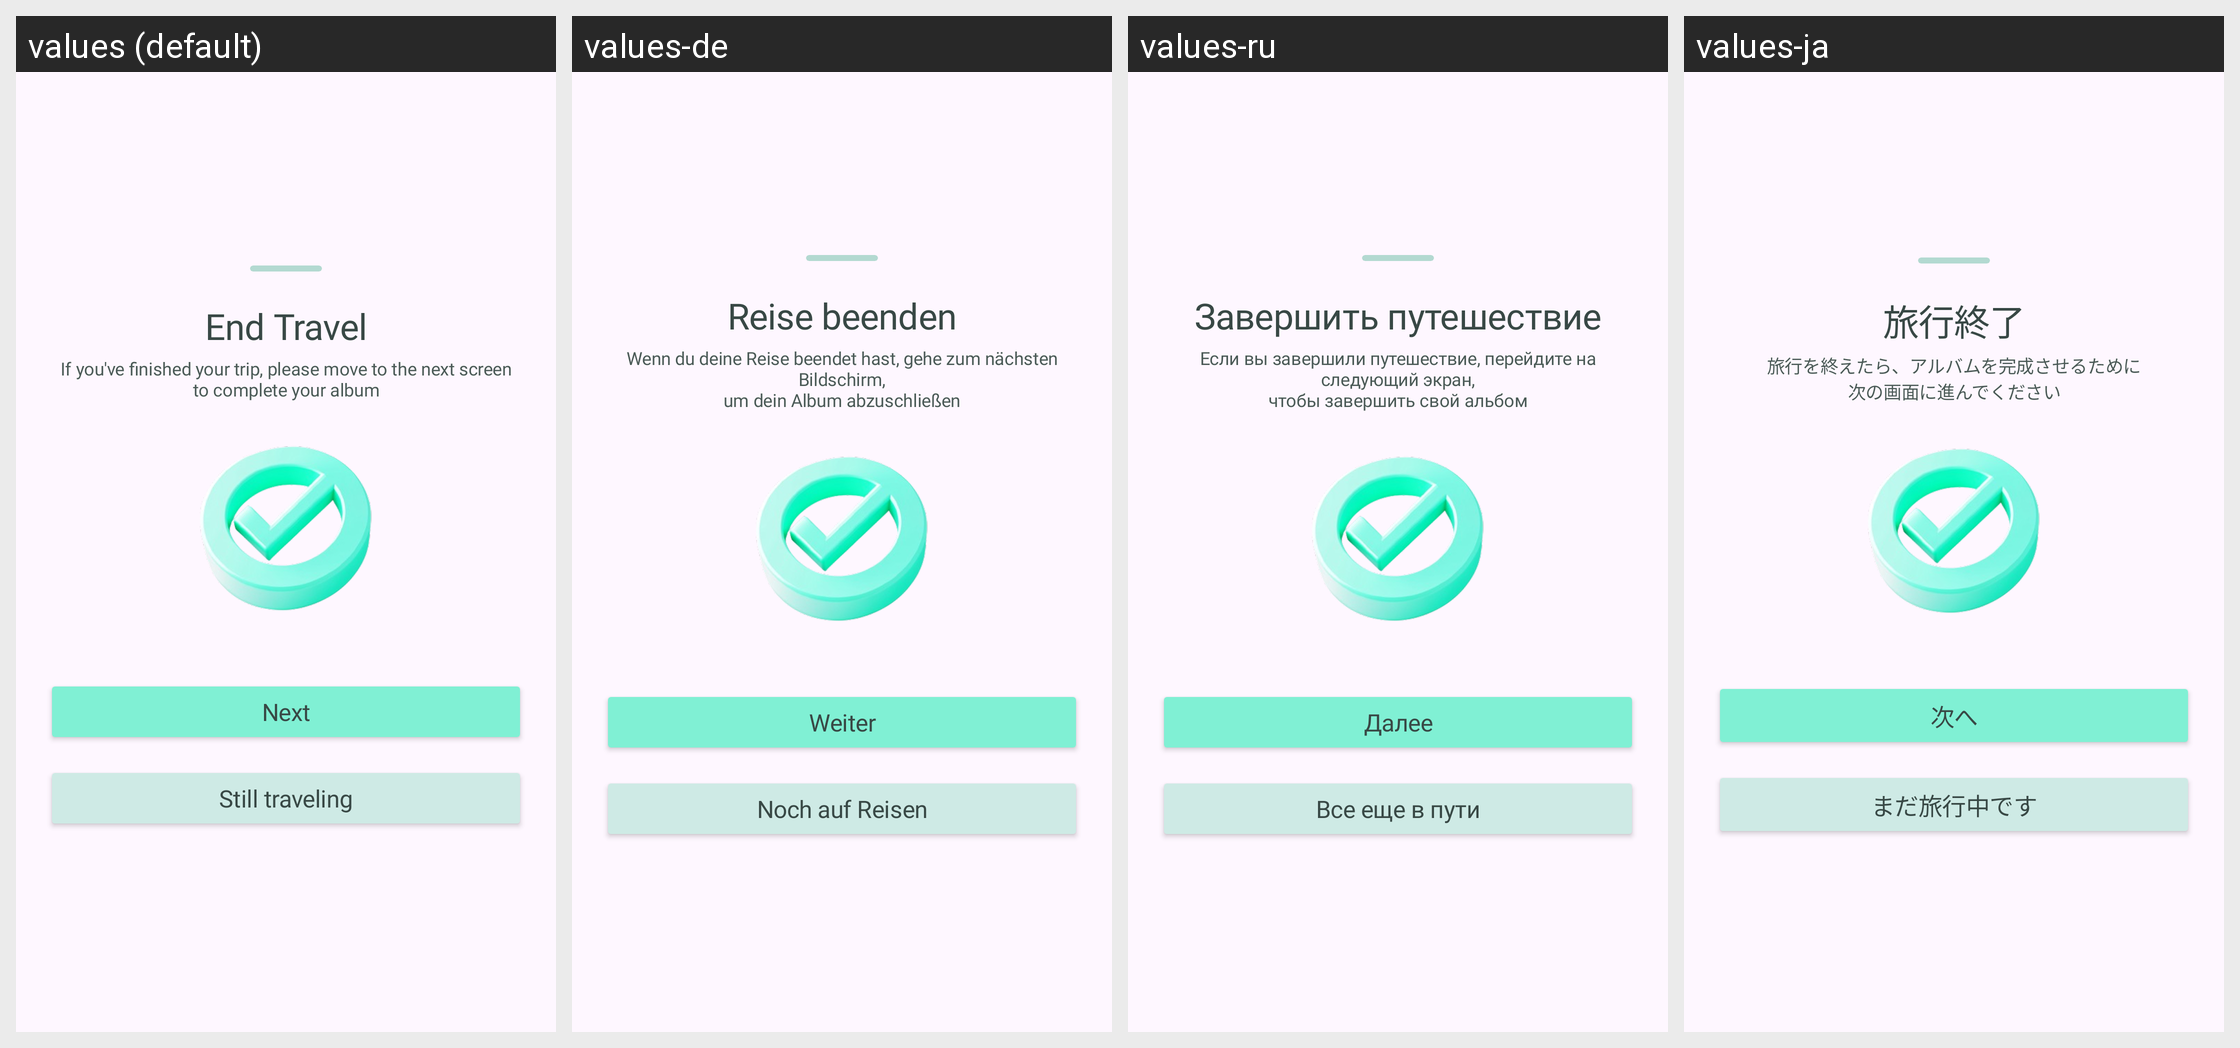

Translations of the strings shown on this Android screen, per locale in the grid:
Android screen res/layout/b_sheet_trip_after.xml rendered under 4 locales, left to right: values (default), values-de, values-ru, values-ja. Device: Nexus 5 (rendered at 1080×1920; each locale shown at half size, 540×960, under a caption strip naming it); theme Theme.Roadcapture.
Other locales in the repository, not shown: values-ar, values-en, values-es, values-fr, values-hi, values-in, values-ko, values-pt, values-zh-rCN.
Strings drawn on this screen, with the default value and each locale's value (text and hints the layout hard-codes, and strings that could not be matched under every locale, appear in the picture but are not listed):

end_travel
  values: End Travel
  values-de: Reise beenden
  values-ru: Завершить путешествие
  values-ja: 旅行終了

travel_completion_guide
  values: If you've finished your trip, please move to the next screen
      to complete your album
  values-de: Wenn du deine Reise beendet hast, gehe zum nächsten Bildschirm,
      um dein Album abzuschließen
  values-ru: Если вы завершили путешествие, перейдите на следующий экран,
      чтобы завершить свой альбом
  values-ja: 旅行を終えたら、アルバムを完成させるために
      次の画面に進んでください

next_step
  values: Next
  values-de: Weiter
  values-ru: Далее
  values-ja: 次へ

still_traveling
  values: Still traveling
  values-de: Noch auf Reisen
  values-ru: Все еще в пути
  values-ja: まだ旅行中です
